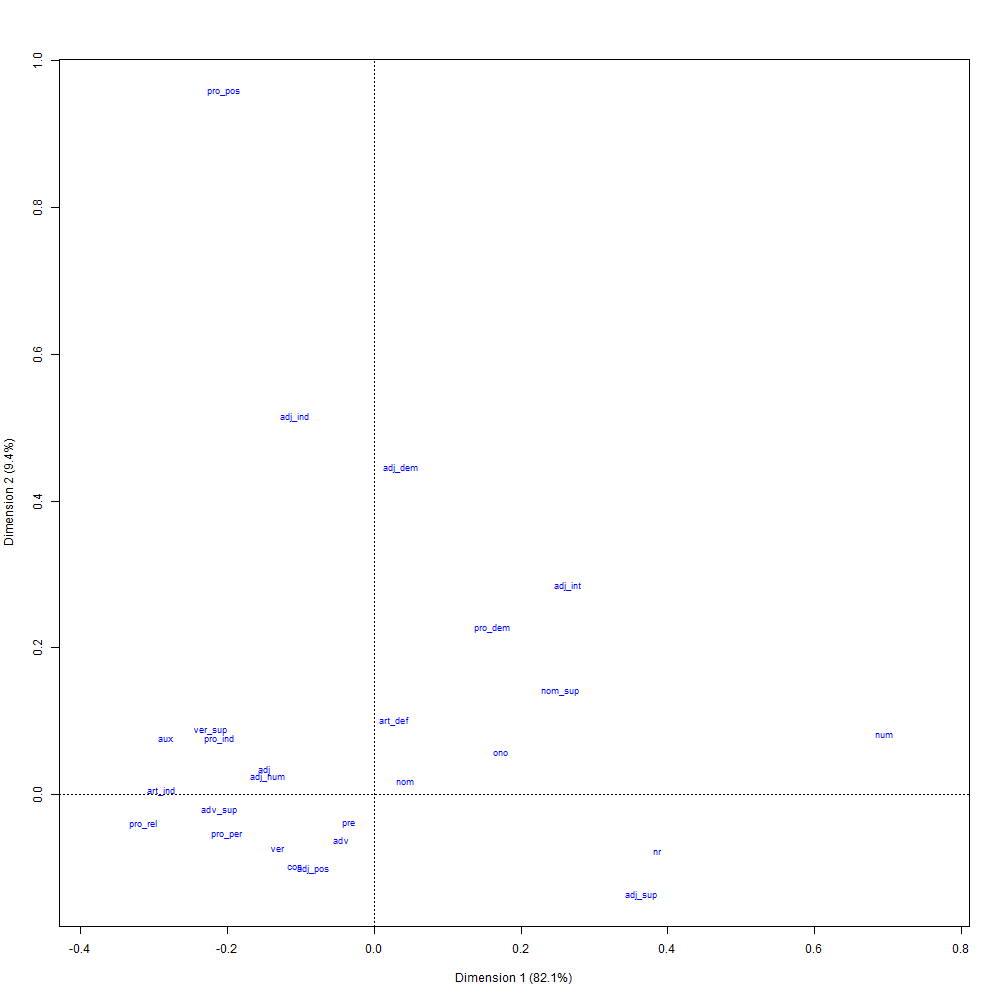

The data file committed next to this chart (first rows):
; Coord. facteur 1; Coord. facteur 2; Coord. facteur 3; Coord. facteur 4; Coord. facteur 5; Coord. facteur 6; Corr. facteur 1; Corr. facteur 2; Corr. facteur 3; Corr. facteur 4; Corr. facteur 5; Corr. facteur 6; COR -facteur 1; COR -facteur 2; COR -facteur 3; COR -facteur 4; COR -facteur 5; COR -facteur 6; CTR -facteur 1; CTR -facteur 2; CTR -facteur 3; CTR -facteur 4; CTR -facteur 5
pre; -0,159813906243756; -0,534825404091758; -0,394546475875327; -0,272685953869188; 0,340705211907144; 0,516810602913241; -0,166186666620917; -0,556152172356193; -0,4102794631197; -0,283559614885741; 0,354291217817182; 0,537419010592848; 0,347402432879028; 0,443859711893689; 0,14701739847047; 0,0151980057894122; 0,0187722748766373; 0,0277501760907652; 0,00377496241602164; 0,0422773302382213; 0,0230080512211549; 0,0109902870109882; 0,0171569882083488
ver_sup; -1,03503028893902; 1,19918529528233; 1,51325925707128; -2,48354435860506; -1,37136526445717; -0,128046374294704; -0,288575647650378; 0,334343523022539; 0,42191013619506; -0,69243424990737; -0,382348829387037; -0,0357004676928387; 0,709692153022939; 0,108681199541159; 0,105331735100775; 0,0613995341169078; 0,0148124126966313; 8,29655215849701e-05; 0,0104809622587217; 0,0140691424800722; 0,0224038015734016; 0,0603446651298893; 0,018399301195136
adj_dem; 0,170583459305455; 6,12721518908351; 5,66422454396736; 0,565027542284671; 10,3546385821613; 0,793696993351505; 0,0127921305527771; 0,459482630630461; 0,424762753327264; 0,0423716702442856; 0,776499017601958; 0,0595196955181831; 0,00371912082138292; 0,547407405078376; 0,284718738152271; 0,000613144782124119; 0,16292659116799; 0,000614999997855606; 7,86711844439658e-05; 0,101500485680541; 0,0867406709614889; 0,000863139695643039; 0,289875655636483
ono; 0,805607104558749; 0,787691759487711; -2,34414411581189; -15,4614172810391; 12,9750967080219; 2,43434980301274; 0,0393049652669213; 0,0384308890431922; -0,114369029929434; -0,754350930831816; 0,633045218392255; 0,118770097623903; 0,0962862306261216; 0,0105014232745095; 0,0566050138824017; 0,532934163006574; 0,29695760091643; 0,00671556829396272; 0,000921502439165849; 0,000880972837248046; 0,00780222607911955; 0,339428665448508; 0,239040297678097
pro_per; -0,927636056351656; -0,753287812995637; 1,55680995343855; 1,13072476920331; 1,48305404872237; -1,27028013280439; -0,310192261356111; -0,251891944653493; 0,520581748253799; 0,37810310490732; 0,495918508057792; -0,424769029030672; 0,74747948423486; 0,0562320436179073; 0,146178637337248; 0,0166884189930958; 0,0227150460565934; 0,0107063697602964; 0,030394719505325; 0,0200430948017286; 0,0856079499683661; 0,0451602886954824; 0,0776885213770869
num; 3,22876931345088; 1,12227014961218; -0,593569730977306; -0,0362535402402376; 0,646642633047425; -1,95438183993939; 0,800323122816696; 0,278179908065843; -0,147129613356458; -0,00898625566631677; 0,160284926294038; -0,484437513327576; 0,980962623342773; 0,0135204516240671; 0,00230192194276744; 1,85838897309361e-06; 0,000467802699056652; 0,00274534200236261; 0,318346984396687; 0,0384610848088142; 0,0107589576582961; 4,01353959606e-05; 0,0127689555356228
adv; -0,209258227281276; -0,842872993801992; -0,337175485453143; 4,32937418532443; 1,00742431066186; 5,97354090173394; -0,0278863553854171; -0,112323688082949; -0,0449329784389233; 0,576944900551638; 0,134252271540385; 0,796051303020777; 0,0626446562452916; 0,115947442530917; 0,0112927471472233; 0,402927158570653; 0,0172623305671171; 0,389925664938799; 0,00021122427031793; 0,00342691247647135; 0,000548391503737566; 0,0904126047393712; 0,00489557364761256
ver; -0,614775290413235; -1,00421680921182; 1,27606373296147; -0,0011692858129413; 0,271832925991811; 0,191494367850074; -0,34775254563526; -0,568043246400475; 0,721815626701429; -0,000661415844726307; 0,153764462357608; 0,108320316273474; 0,622429880405984; 0,189465678011887; 0,186196293720214; 3,38342329232947e-08; 0,00144682956381973; 0,000461284463861958; 0,0322204299829; 0,0859713007561773; 0,138817192256631; 1,16557409137992e-07; 0,00629945016047071
adj_ind; -0,501537799612482; 7,08613218368074; 3,17023770361577; 1,51419538018473; 1,98453036407133; -2,91639475565699; -0,0578156543204747; 0,816866383984271; 0,36545474205056; 0,174551542759214; 0,228770237470209; -0,336192548568404; 0,0368607828587691; 0,839447735706111; 0,102260883866037; 0,00504868640651238; 0,00686164648262653; 0,00952026467994443; 0,000694740694970114; 0,138686407019482; 0,0277586954240102; 0,00633255881218631; 0,0108775451492968
adj_pos; -0,388363514667482; -1,37612459122472; 2,76638973871669; -1,1329632598696; -0,663084833274319; -1,90567625612239; -0,100100516587555; -0,354695477994052; 0,713035677836906; -0,292020757111463; -0,170909809612169; -0,491187175113031; 0,158682782089404; 0,227293188575329; 0,55904705641753; 0,0202927993810223; 0,00549979849718088; 0,0291843750395333; 0,00190391956259403; 0,0239049182110001; 0,0966047499469701; 0,0162032974265479; 0,0055502166957941
aux; -1,31683877032146; 1,05006402767213; -1,21321722331784; -0,418891411983388; -0,487472339443115; -1,63811936217953; -0,483911880926173; 0,385877504654341; -0,445833037224785; -0,153934206407986; -0,179136324048095; -0,601976065407284; 0,872260033195957; 0,0632747263659369; 0,0514075105450882; 0,00132629772868516; 0,00142113831479792; 0,0103102938495344; 0,0624644967359277; 0,0397191181999654; 0,0530206649938492; 0,00632078400097105; 0,00855988621067453
nr; 1,7919473859795; -1,07096667145823; 0,0301780440012747; -0,0956647944061581; -0,189813808954836; -0,0212646287043305; 0,853832261144112; -0,510297289895778; 0,0143793214846151; -0,0455826372798599; -0,0904430313994379; -0,0101322316442254; 0,960664422351297; 0,0391463306277351; 1,89178617980542e-05; 4,11417567525593e-05; 0,000128154079649773; 1,03332276760714e-06; 0,328021476669164; 0,117166560965863; 9,30323403094466e-05; 0,000934880403241071; 0,00368050472509563
pro_ind; -0,980656997531305; 1,04928027045984; 0,0259888093464383; 2,20725464516996; 0,275641331299113; 0,855671692479657; -0,352410711078133; 0,377071297266915; 0,00933938655912154; 0,793203108725101; 0,0990549782545581; 0,307495760857566; 0,824038412102901; 0,107625245814119; 4,01841359240411e-05; 0,0627300191789268; 0,000774029476239372; 0,00479210929188953; 0,00637845793984451; 0,00730238029910548; 4,47975434296233e-06; 0,0323136719584716; 0,000503929880388978
adj; -0,695899680723064; 0,4730295750727; -1,67055370268024; 0,888025331839557; 0,377932447388434; -0,699793909847917; -0,313738469069946; 0,213260012641356; -0,753150167612453; 0,40035613727713; 0,170386552458689; -0,315494138051673; 0,671800938705432; 0,0354113000066913; 0,268804719177004; 0,0164382427368757; 0,00235576150195088; 0,00518903787204595; 0,0315736171317237; 0,0145883996897842; 0,18194995245758; 0,0514140449777743; 0,0093123528565298
pro_dem; 0,749767563784283; 3,11938222971628; 4,02249182595397; -3,49589638778779; -3,73897780821435; -1,84802463376089; 0,100111866362166; 0,416511985844883; 0,537098673741333; -0,46678561316222; -0,499242785027647; -0,246755400080618; 0,177243224062962; 0,350002770124015; 0,354221860612725; 0,0579016310678053; 0,0524056061443925; 0,0082249079881004; 0,00299592483454821; 0,0518578854696108; 0,086231900379737; 0,0651320460941101; 0,0745046522044522
nom; 0,196863265419045; 0,240439219552873; -0,329882882782292; 0,0283469329816081; -0,123050128392666; 0,225332941809436; 0,377392680662754; 0,460929068764399; -0,63239520675919; 0,0543419058082004; -0,235890721974744; 0,431969889202399; 0,72458186574658; 0,123306695689256; 0,141268823479466; 0,000225749913943378; 0,00336571906282797; 0,00725114610792654; 0,00881795828653094; 0,0131537411173046; 0,0247604328845727; 0,000182831416830516; 0,0034451077795886
art_ind; -1,34534691275357; 0,0689422004636942; -0,831550384670874; -1,85287290073677; -0,205305545895299; 0,710964722670259; -0,528219130348869; 0,0270685492552511; -0,326488890611201; -0,727487388565806; -0,0806084407527675; 0,279143739029339; 0,945413451924021; 0,000283231423728581; 0,0250783533130781; 0,0269464657306595; 0,000261764166831975; 0,00201673344168049; 0,0848071418204388; 0,000222707137387545; 0,0323997001881097; 0,160862610798043; 0,00197499143262323
adj_int; 1,22715529611999; 3,90932525863428; 5,62548860860678; -3,9835314915056; -12,7537184629862; 0,985904635103185; 0,0812823380968559; 0,258939596648915; 0,372612063436899; -0,263854749709177; -0,844760283705116; 0,0653027649679628; 0,197458622115221; 0,228611782734664; 0,288115235132223; 0,0312658980696954; 0,253574939302838; 0,000973522645358944; 0,000292904541807585; 0,00297256024308948; 0,00615527630863103; 0,00308648068461612; 0,0316373941674508
pro_pos; -0,946833086552995; 13,1698749624588; -0,693004299582634; -2,49054716308286; -3,53867833845306; -2,97930106734449; -0,0665491925501519; 0,925658975362644; -0,0487085603851324; -0,175050814198558; -0,248719853016653; -0,209403413559824; 0,0426357575219266; 0,941040651747931; 0,00158587029697027; 0,00443275798587457; 0,00708051644888621; 0,00322444599841095; 3,48741716605322e-05; 0,0067471498075117; 1,86822383148238e-05; 0,00024129403736565; 0,000487123660670917
nom_sup; 1,17601877843923; 1,92294143262314; 3,4062996630538; -1,82846543594367; -1,85440124533651; 2,48021063042089; 0,216094009345011; 0,353341401965246; 0,625909181651634; -0,335981392683397; -0,340747109983205; 0,45573988185722; 0,503172645367463; 0,153475329054999; 0,293104770919988; 0,018277608398578; 0,0148748145214898; 0,0170948317374826; 0,00618704682600883; 0,0165419614350206; 0,0519063622184991; 0,014956445754991; 0,0153837534301108
adv_sup; -0,980627797606456; -0,271997492141821; 0,89743134304694; 1,35229720218936; 0,80572108189719; -1,2644625431008; -0,403111941923386; -0,111811471715574; 0,368911927972643; 0,555896082655088; 0,331212097765287; -0,519789417027422; 0,895872422835802; 0,00786295005494527; 0,0520965434718682; 0,0255999675825566; 0,00719056226603189; 0,0113775537887953; 0,0205557414331959; 0,00158144665101925; 0,0172158001675813; 0,0390903037681335; 0,0138769556636089
adj_sup; 1,69146758763945; -1,87054686230199; -2,13468511760102; 3,4148972745907; 4,23122007520411; -6,92032224432798; 0,17993063841965; -0,19898027818409; -0,227078105925107; 0,363261259775083; 0,450097971128132; -0,736152444534489; 0,660673390080508; 0,0921753063885234; 0,0730627095320131; 0,0404643054920673; 0,0491525793016428; 0,0844717092052454; 0,00255983660944901; 0,00313056028528037; 0,00407711095170743; 0,0104337439211157; 0,0160182886223576
art_def; 0,127085938607347; 1,39525854245632; 0,414958215333467; 0,617032144142155; -0,69974249774312; 1,10907198378201; 0,0617511911979527; 0,677957592869494; 0,201628633151841; 0,299816567637186; -0,340005615420386; 0,538899243089482; 0,0595677930091881; 0,819113035914478; 0,0440954640108069; 0,0211003390776384; 0,0214708203714363; 0,0346525476164529; 0,00159739754538438; 0,192542848025051; 0,0170304743859308; 0,0376559483245526; 0,0484277746602311
adj_num; -0,672665438978852; 0,337668500545808; 1,48016468321084; -1,5138686764611; -4,88800016086348; -4,55514460618214; -0,0954245078620693; 0,0479017482063913; 0,209976577159409; -0,214757835096154; -0,69341307394682; -0,646194091590837; 0,413373347571379; 0,0118834704493004; 0,138973819200608; 0,031461396563459; 0,259514897979605; 0,144793068235647; 0,000985696706926661; 0,000248385463233339; 0,00477271115895904; 0,00499253919031856; 0,0520484139056533
pro_rel; -1,45847922930744; -0,539848768641665; -0,703911387809653; -0,141252402850784; -0,973131377651571; -2,07418907615036; -0,509842883154898; -0,188715785004758; -0,246067413395291; -0,0493778251173301; -0,340179069609356; -0,72507754484447; 0,949950595737088; 0,0148478202648434; 0,0153640311599125; 0,000133890437005504; 0,0050280443910743; 0,0146756180100767; 0,0356643913586231; 0,00488628225097506; 0,00830749908598122; 0,000334523019667899; 0,0158773227118156
con; -0,497805247126079; -1,33880673807214; 0,60849075742808; 0,264716919270288; -0,818255645977128; -0,17772960272484; -0,279081623572562; -0,750567335857005; 0,341134589264216; 0,148406687240819; -0,458733843194858; -0,0996395003301207; 0,508584394500971; 0,419660233725876; 0,0527619376731893; 0,00216105011338199; 0,0163372042987794; 0,000495179687801738; 0,00803492067761946; 0,0581163636500415; 0,0120052338927176; 0,0022720927378102; 0,0217090428047991
